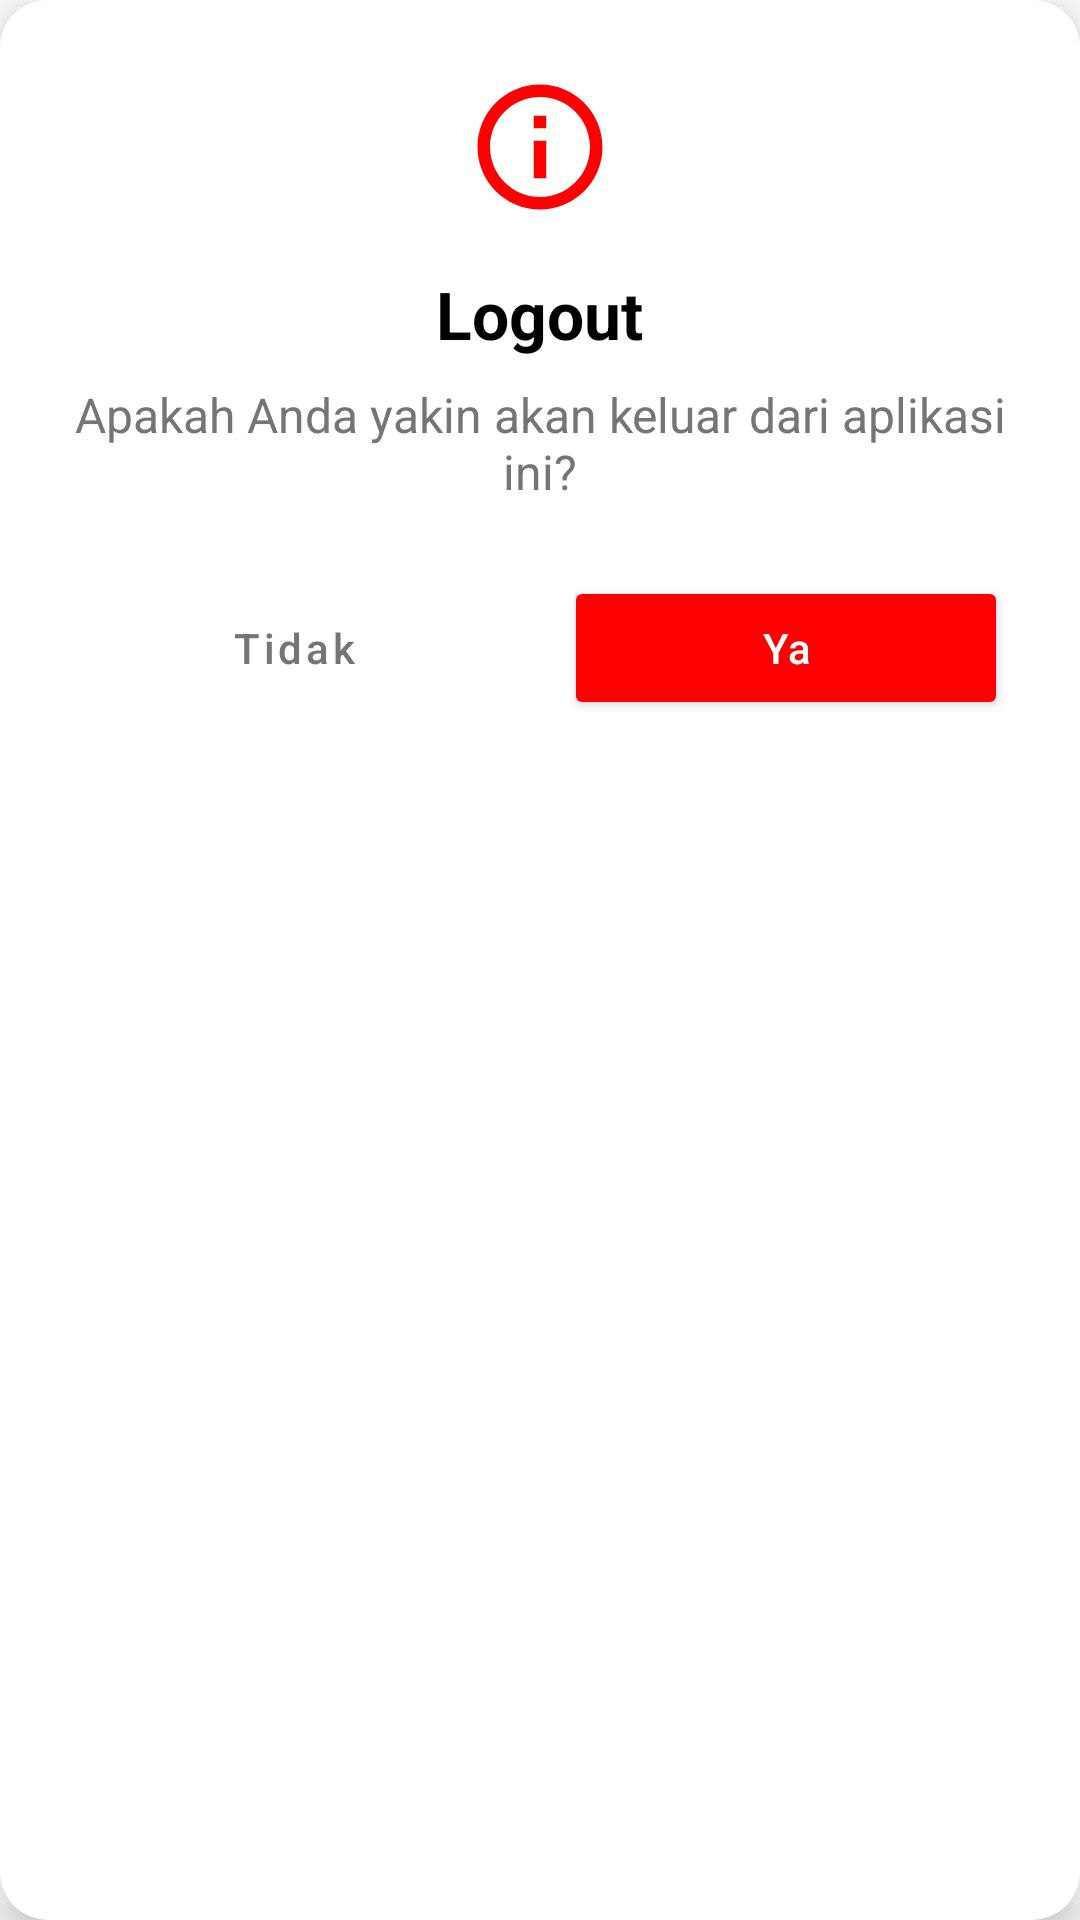

Layout XML and referenced resources for this Android screen:
<!-- AndroidManifest.xml: application theme Theme.AbsensiMahasiswa -->
<!-- res/layout/dialog_logout.xml -->
<?xml version="1.0" encoding="utf-8"?>
<com.google.android.material.card.MaterialCardView
    xmlns:android="http://schemas.android.com/apk/res/android"
    xmlns:app="http://schemas.android.com/apk/res-auto"
    android:layout_width="match_parent"
    android:layout_height="wrap_content"
    app:cardCornerRadius="16dp"
    app:cardElevation="8dp"
    android:layout_margin="24dp">

    <LinearLayout
        android:layout_width="match_parent"
        android:layout_height="wrap_content"
        android:orientation="vertical"
        android:padding="24dp"
        android:background="@color/white">

        
        <ImageView
            android:layout_width="50dp"
            android:layout_height="50dp"
            android:layout_gravity="center_horizontal"
            android:layout_marginBottom="16dp"
            android:src="@drawable/ic_info"
            app:tint="@color/red" />

        
        <TextView
            android:layout_width="wrap_content"
            android:layout_height="wrap_content"
            android:layout_gravity="center_horizontal"
            android:text="@string/dialog_logout_title"
            android:textColor="@android:color/black"
            android:textSize="22sp"
            android:textStyle="bold" />

        
        <TextView
            android:layout_width="wrap_content"
            android:layout_height="wrap_content"
            android:layout_gravity="center_horizontal"
            android:layout_marginTop="8dp"
            android:gravity="center"
            android:text="@string/dialog_logout_message"
            android:textColor="@color/grey"
            android:textSize="16sp" />

        
        <LinearLayout
            android:layout_width="match_parent"
            android:layout_height="wrap_content"
            android:layout_marginTop="24dp"
            android:orientation="horizontal">

            
            <Button
                android:id="@+id/btn_no"
                style="?attr/materialButtonOutlinedStyle"
                android:layout_width="0dp"
                android:layout_height="wrap_content"
                android:layout_marginEnd="8dp"
                android:layout_weight="1"
                android:text="@string/dialog_logout_no"
                android:textColor="@color/grey"
                app:strokeColor="@color/grey"
                android:textAllCaps="false" />

            
            <Button
                android:id="@+id/btn_yes"
                android:layout_width="0dp"
                android:layout_height="wrap_content"
                android:layout_marginStart="8dp"
                android:layout_weight="1"
                android:text="@string/dialog_logout_yes"
                app:backgroundTint="@color/red"
                android:textColor="@color/white"
                android:textAllCaps="false" />

        </LinearLayout>
    </LinearLayout>
</com.google.android.material.card.MaterialCardView>
<!-- resources referenced by this layout -->
<resources>
  <color name="grey">#757575</color>
  <color name="red">#FF0000</color>
  <color name="white">#FFFFFF</color>
  <!-- drawable ic_info (drawable) -->
  <vector xmlns:android="http://schemas.android.com/apk/res/android"
      android:width="24dp"
      android:height="24dp"
      android:viewportWidth="24.0"
      android:viewportHeight="24.0"
      android:tint="?attr/colorControlNormal">
      <path
          android:fillColor="@android:color/white"
          android:pathData="M11,7h2v2h-2zM11,11h2v6h-2zM12,2C6.48,2 2,6.48 2,12s4.48,10 10,10 10,-4.48 10,-10S17.52,2 12,2zM12,20c-4.41,0 -8,-3.59 -8,-8s3.59,-8 8,-8 8,3.59 8,8 -3.59,8 -8,8z"/>
  </vector>
  <string name="dialog_logout_message">Apakah Anda yakin akan keluar dari aplikasi ini?</string>
  <string name="dialog_logout_no">Tidak</string>
  <string name="dialog_logout_title">Logout</string>
  <string name="dialog_logout_yes">Ya</string>
  <style name="Theme.AbsensiMahasiswa" parent="Theme.MaterialComponents.DayNight.NoActionBar">
          
          <item name="colorPrimary">@color/colorPrimary</item>
          <item name="colorPrimaryVariant">@color/colorPrimaryDark</item>
          <item name="colorOnPrimary">@color/white</item>
          
          <item name="colorSecondary">@color/colorAccent</item>
          <item name="colorSecondaryVariant">@color/colorAccent</item>
          <item name="colorOnSecondary">@color/black</item>
          
          <item name="android:statusBarColor">?attr/colorPrimaryVariant</item>
          
      </style>
  <color name="colorPrimary">#6200EE</color>
  <color name="colorPrimaryDark">#3700B3</color>
  <color name="colorAccent">#03DAC5</color>
  <color name="black">#000000</color>
</resources>
